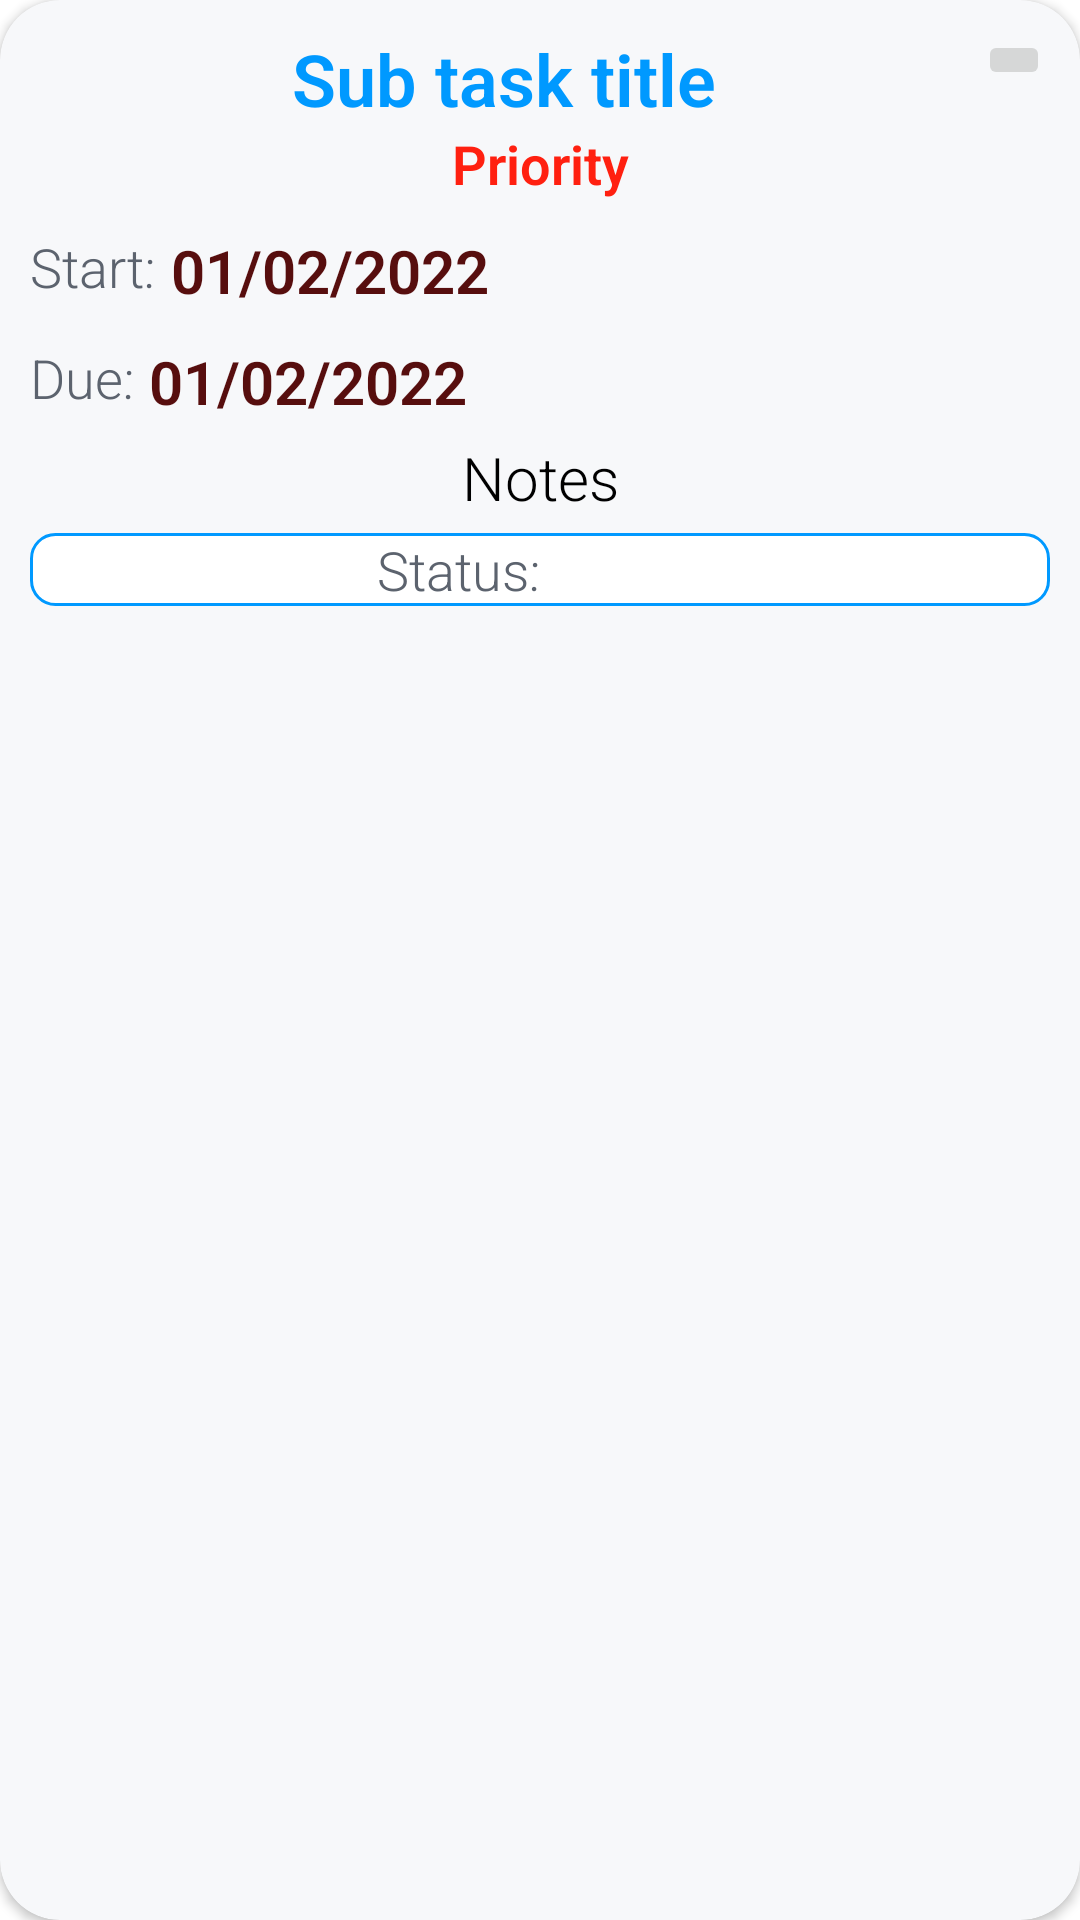

This screen was rendered from an Android layout file. Write that file and the resources it references.
<!-- AndroidManifest.xml: application theme Theme.Team -->
<!-- res/layout/sub_task_list_item.xml -->
<?xml version="1.0" encoding="utf-8"?>
<androidx.cardview.widget.CardView xmlns:android="http://schemas.android.com/apk/res/android"
    android:layout_width="match_parent"
    android:layout_height="wrap_content"
    xmlns:app="http://schemas.android.com/apk/res-auto"
    android:orientation="horizontal"
    android:padding="10dp"
    android:layout_margin="10dp"
    app:cardCornerRadius="20dp"
    android:backgroundTint="#F7F8FA"
    android:id="@+id/sub_task_item">
    <LinearLayout
        android:layout_width="match_parent"
        android:layout_height="match_parent"
        android:orientation="vertical"
        android:padding="10dp"
        android:weightSum="4">
        <LinearLayout
            android:layout_width="match_parent"
            android:layout_height="wrap_content"
            android:orientation="horizontal">
            <TextView
                android:id="@+id/title"
                android:layout_width="match_parent"
                android:layout_height="wrap_content"
                android:maxLines="1"
                android:text="@string/sub_task_title"
                android:textSize="24sp"
                android:textStyle="bold"
                android:textColor="@color/purple_200"
                android:gravity="center"
                android:layout_weight="1"/>
            <ImageButton
                android:layout_width="wrap_content"
                android:layout_height="wrap_content"
                android:src="@drawable/edit"
                android:id="@+id/edit">
            </ImageButton>
        </LinearLayout>

        <LinearLayout
            android:layout_width="match_parent"
            android:layout_height="wrap_content"
            android:orientation="horizontal">

            <TextView
                android:id="@+id/priority"
                android:gravity="center"
                android:layout_width="match_parent"
                android:layout_height="wrap_content"
                android:layout_weight="1"
                android:text="@string/priority"
                android:textSize="18sp"
                android:textStyle="bold"
                android:textColor="@color/red" />
        </LinearLayout>
        <LinearLayout
            android:layout_width="match_parent"
            android:layout_height="wrap_content"
            android:layout_marginTop="10dp"
            android:id="@+id/date"
            android:orientation="vertical">
<LinearLayout
    android:layout_width="match_parent"
    android:layout_height="wrap_content"
    android:orientation="horizontal">
    <TextView
        android:id="@+id/start_text"
        android:layout_width="wrap_content"
        android:layout_height="match_parent"
        android:text="@string/start"
        android:textColor="@color/gray"
        android:textSize="18sp" />

    <TextView
        android:id="@+id/start"
        android:layout_width="wrap_content"
        android:layout_height="match_parent"
        android:paddingStart="5dp"
        android:text="01/02/2022"
        android:textColor="#570E0E"
        android:textSize="20sp"
        android:textStyle="bold" />
</LinearLayout>

<LinearLayout
    android:layout_width="match_parent"
    android:layout_height="wrap_content"
    android:orientation="horizontal"
    android:layout_marginTop="10dp">
    <TextView
        android:id="@+id/due_text"
        android:layout_width="wrap_content"
        android:layout_height="match_parent"
        android:text="@string/due"
        android:textColor="@color/gray"
        android:textSize="18sp" />

    <TextView
        android:id="@+id/due"
        android:layout_width="wrap_content"
        android:layout_height="match_parent"
        android:paddingStart="5dp"
        android:text="01/02/2022"
        android:textColor="#570E0E"
        android:textSize="20sp"
        android:textStyle="bold" />
</LinearLayout>
        </LinearLayout>
        <LinearLayout
            android:layout_width="match_parent"
            android:layout_height="wrap_content"
            android:layout_marginTop="5dp"
            android:orientation="horizontal">

            <TextView
                android:id="@+id/notes"
                android:gravity="center"
                android:layout_width="match_parent"
                android:layout_height="wrap_content"
                android:layout_weight="1"
                android:text="@string/notes"
                android:textSize="20sp"
                android:textColor="@color/black" />
        </LinearLayout>
        <LinearLayout
            android:layout_width="match_parent"
            android:layout_height="wrap_content"
            android:layout_marginTop="5dp"
            android:orientation="horizontal"
            android:background="@drawable/rounded_edittext">
            <TextView
                android:id="@+id/status_text"
                android:layout_width="match_parent"
                android:layout_height="wrap_content"
                android:layout_weight="1"
                android:text="@string/status"
                android:textSize="18sp"
                android:gravity="right"
                android:textColor="@color/gray" />
            <TextView
                android:id="@+id/status"
                android:layout_width="match_parent"
                android:layout_height="wrap_content"
                android:layout_weight="1"
                android:textSize="18sp"
                android:textStyle="bold"
                android:paddingStart="5dp"
                android:textColor="#F44336" />
        </LinearLayout>

    </LinearLayout>
</androidx.cardview.widget.CardView>
<!-- resources referenced by this layout -->
<resources>
  <color name="black">#FF000000</color>
  <color name="gray">#5c636e</color>
  <color name="purple_200">#0099ff</color>
  <color name="red">#FF2010</color>
  <!-- drawable rounded_edittext (drawable-v24) -->
  <?xml version="1.0" encoding="utf-8"?>
  <shape xmlns:android="http://schemas.android.com/apk/res/android"
      android:shape="rectangle"
      android:padding="10dp">
      <stroke android:color="@color/purple_200"
          android:width="1dp" />
  
      <solid android:color="@color/white" />
      <corners
          android:bottomRightRadius="8dp"
          android:bottomLeftRadius="8dp"
          android:topLeftRadius="8dp"
          android:topRightRadius="8dp"/>
  </shape>
  <string name="due">Due:</string>
  <string name="notes">Notes</string>
  <string name="priority">Priority</string>
  <string name="start">Start:</string>
  <string name="status">Status:</string>
  <string name="sub_task_title">Sub task title</string>
  <style name="Theme.Team" parent="Theme.MaterialComponents.Light.DarkActionBar">
          
          <item name="colorPrimary">@color/purple_500</item>
          <item name="colorPrimaryVariant">@color/purple_700</item>
          <item name="colorOnPrimary">@color/white</item>
          
          <item name="colorSecondary">@color/teal_200</item>
          <item name="colorSecondaryVariant">@color/teal_700</item>
          <item name="colorOnSecondary">@color/black</item>
          
          <item name="android:statusBarColor" tools:targetApi="l">?attr/colorPrimaryVariant</item>
          
          <item name="android:textViewStyle">@style/RobotoTextViewStyle</item>
          <item name="android:buttonStyle">@style/RobotoButtonStyle</item>
      </style>
  <color name="white">#FFFFFFFF</color>
  <color name="purple_500">#0099ff</color>
  <color name="purple_700">#0099ff</color>
  <color name="teal_200">#FF03DAC5</color>
  <color name="teal_700">#FF018786</color>
  <style name="RobotoTextViewStyle" parent="android:Widget.TextView">
          <item name="android:fontFamily">sans-serif-light</item>
      </style>
  <style name="RobotoButtonStyle" parent="android:Widget.Holo.Button">
          <item name="android:fontFamily">sans-serif-light</item>
      </style>
</resources>
